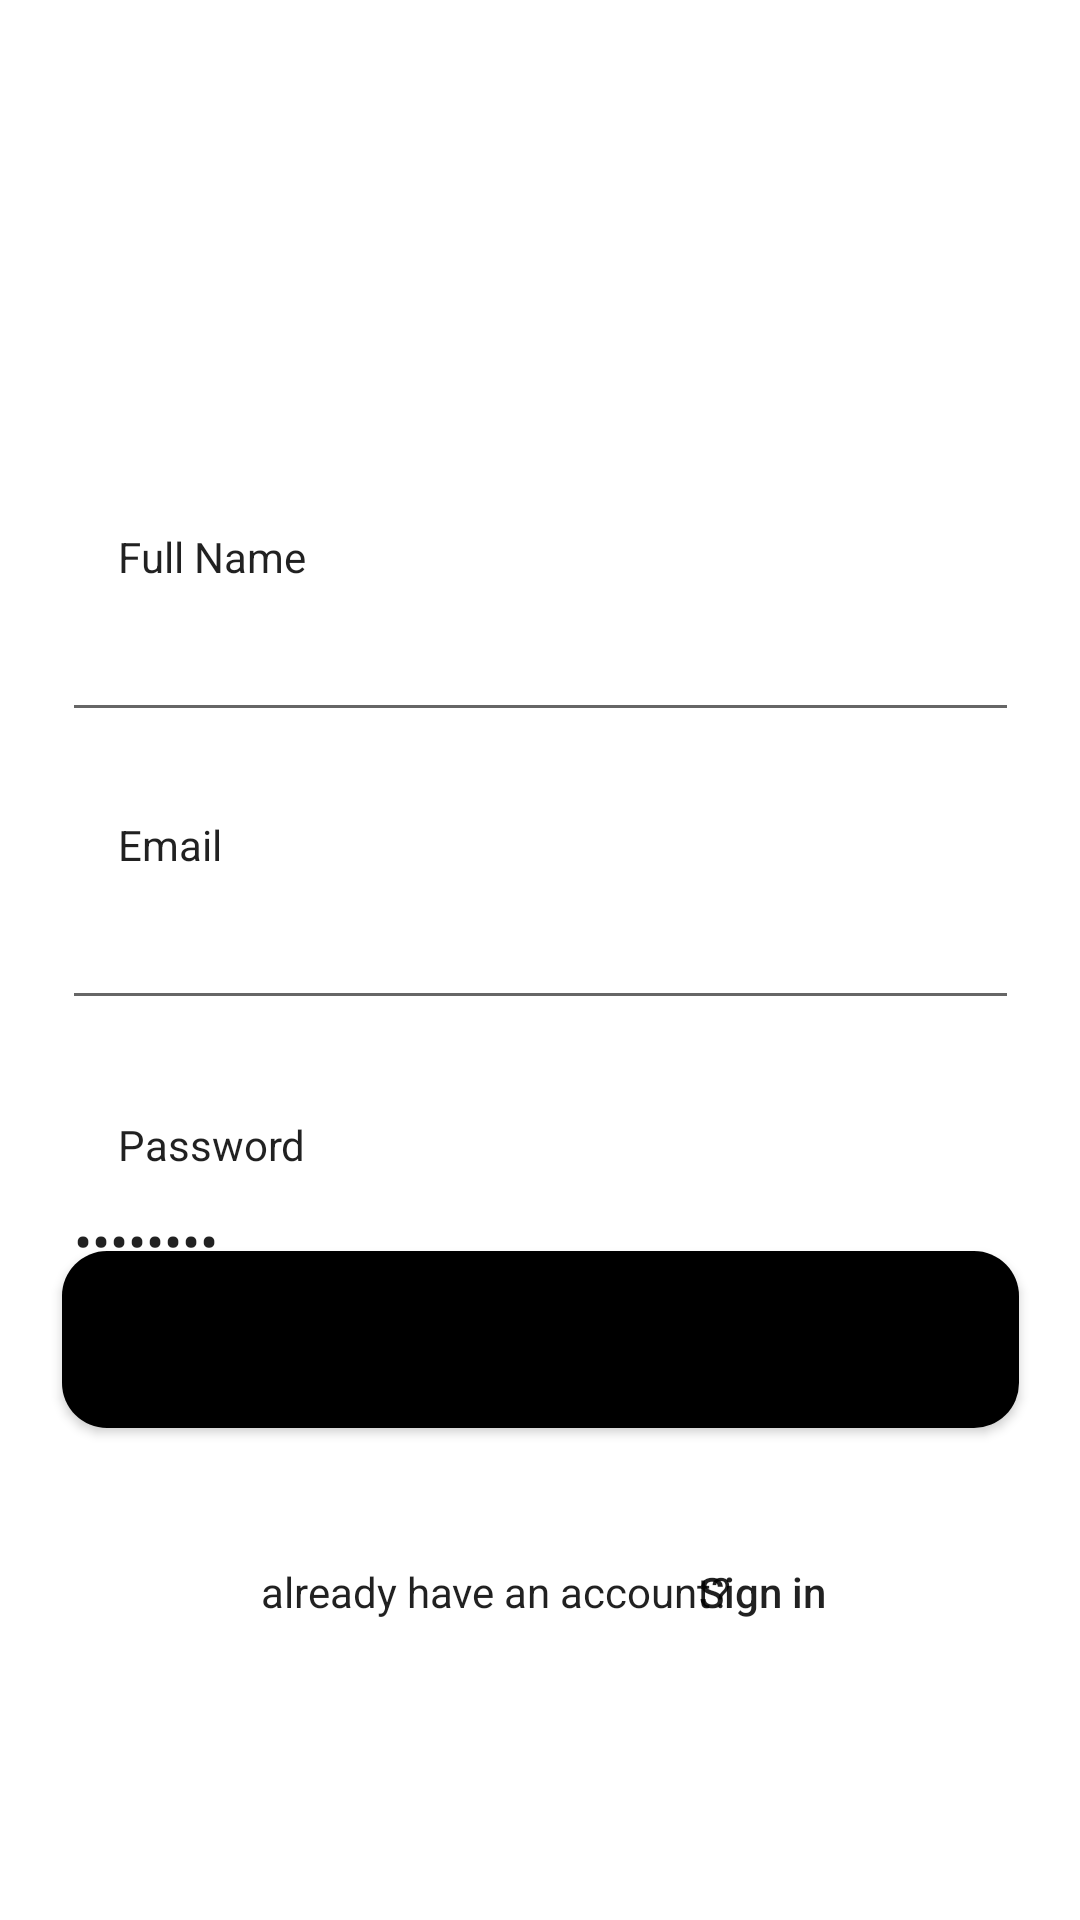

Layout XML and referenced resources for this Android screen:
<!-- AndroidManifest.xml: application theme Theme.MaterialComponents.Light.NoActionBar -->
<!-- res/layout/activity_daftar.xml -->
<?xml version="1.0" encoding="utf-8"?>
<androidx.constraintlayout.widget.ConstraintLayout xmlns:android="http://schemas.android.com/apk/res/android"
    xmlns:app="http://schemas.android.com/apk/res-auto"
    xmlns:tools="http://schemas.android.com/tools"
    android:layout_width="match_parent"
    android:layout_height="match_parent"
    tools:context=".Daftar">

    <EditText
        android:id="@+id/editTextTextPersonName3"
        android:layout_width="319dp"
        android:layout_height="48dp"
        android:layout_marginTop="292dp"
        android:ems="10"
        android:inputType="textPersonName"
        app:layout_constraintEnd_toEndOf="parent"
        app:layout_constraintStart_toStartOf="parent"
        app:layout_constraintTop_toTopOf="parent"
        tools:text="Email" />

    <EditText
        android:id="@+id/editTextTextPassword2"
        android:layout_width="319dp"
        android:layout_height="48dp"
        android:layout_marginTop="388dp"
        android:ems="10"
        android:inputType="textPassword"
        android:text="Password"
        app:layout_constraintEnd_toEndOf="parent"
        app:layout_constraintStart_toStartOf="parent"
        app:layout_constraintTop_toTopOf="parent" />

    <TextView
        android:id="@+id/textView6"
        android:layout_width="63dp"
        android:layout_height="wrap_content"
        android:layout_marginTop="176dp"
        android:text="Full Name"
        android:textAppearance="@style/TextAppearance.AppCompat.Body1"
        app:layout_constraintEnd_toEndOf="parent"
        app:layout_constraintHorizontal_bias="0.132"
        app:layout_constraintStart_toStartOf="parent"
        app:layout_constraintTop_toTopOf="parent" />

    <TextView
        android:id="@+id/textView5"
        android:layout_width="63dp"
        android:layout_height="wrap_content"
        android:layout_marginTop="272dp"
        android:text="Email"
        android:textAppearance="@style/TextAppearance.AppCompat.Body1"
        app:layout_constraintEnd_toEndOf="parent"
        app:layout_constraintHorizontal_bias="0.132"
        app:layout_constraintStart_toStartOf="parent"
        app:layout_constraintTop_toTopOf="parent" />

    <EditText
        android:id="@+id/editTextTextPersonName4"
        android:layout_width="319dp"
        android:layout_height="48dp"
        android:layout_marginTop="196dp"
        android:ems="10"
        android:inputType="textPersonName"
        app:layout_constraintEnd_toEndOf="parent"
        app:layout_constraintStart_toStartOf="parent"
        app:layout_constraintTop_toTopOf="parent"
        tools:text="Nama lengkap" />

    <TextView
        android:id="@+id/textView4"
        android:layout_width="63dp"
        android:layout_height="wrap_content"
        android:layout_marginTop="372dp"
        android:text="Password"
        android:textAppearance="@style/TextAppearance.AppCompat.Body1"
        app:layout_constraintEnd_toEndOf="parent"
        app:layout_constraintHorizontal_bias="0.132"
        app:layout_constraintStart_toStartOf="parent"
        app:layout_constraintTop_toTopOf="parent" />

    <Button
        android:id="@+id/btndaftar"
        android:layout_width="319dp"
        android:layout_height="59dp"
        android:layout_marginBottom="164dp"
        android:background="@drawable/round_btn"
        android:text="Button"
        app:layout_constraintBottom_toBottomOf="parent"
        app:layout_constraintEnd_toEndOf="parent"
        app:layout_constraintStart_toStartOf="parent" />

    <TextView
        android:id="@+id/textView8"
        android:layout_width="wrap_content"
        android:layout_height="wrap_content"
        android:layout_marginBottom="100dp"
        android:text="Sign in"
        android:textAppearance="@style/TextAppearance.AppCompat.Body2"
        app:layout_constraintBottom_toBottomOf="parent"
        app:layout_constraintEnd_toEndOf="parent"
        app:layout_constraintHorizontal_bias="0.733"
        app:layout_constraintStart_toStartOf="parent" />

    <TextView
        android:id="@+id/textView7"
        android:layout_width="wrap_content"
        android:layout_height="wrap_content"
        android:layout_marginBottom="100dp"
        android:text="already have an account? "
        android:textAppearance="@style/TextAppearance.AppCompat.Body1"
        app:layout_constraintBottom_toBottomOf="parent"
        app:layout_constraintEnd_toEndOf="parent"
        app:layout_constraintHorizontal_bias="0.436"
        app:layout_constraintStart_toStartOf="parent" />

</androidx.constraintlayout.widget.ConstraintLayout>
<!-- resources referenced by this layout -->
<resources>
  <!-- drawable round_btn (drawable) -->
  <?xml version="1.0" encoding="utf-8"?>
  <shape xmlns:android="http://schemas.android.com/apk/res/android">
   <solid android:color="#000000"/>
      <corners
          android:bottomLeftRadius="15dp"
          android:bottomRightRadius="15dp"
          android:topLeftRadius="15dp"
          android:topRightRadius="15dp"
  
  
  
  
          />
  </shape>
</resources>
